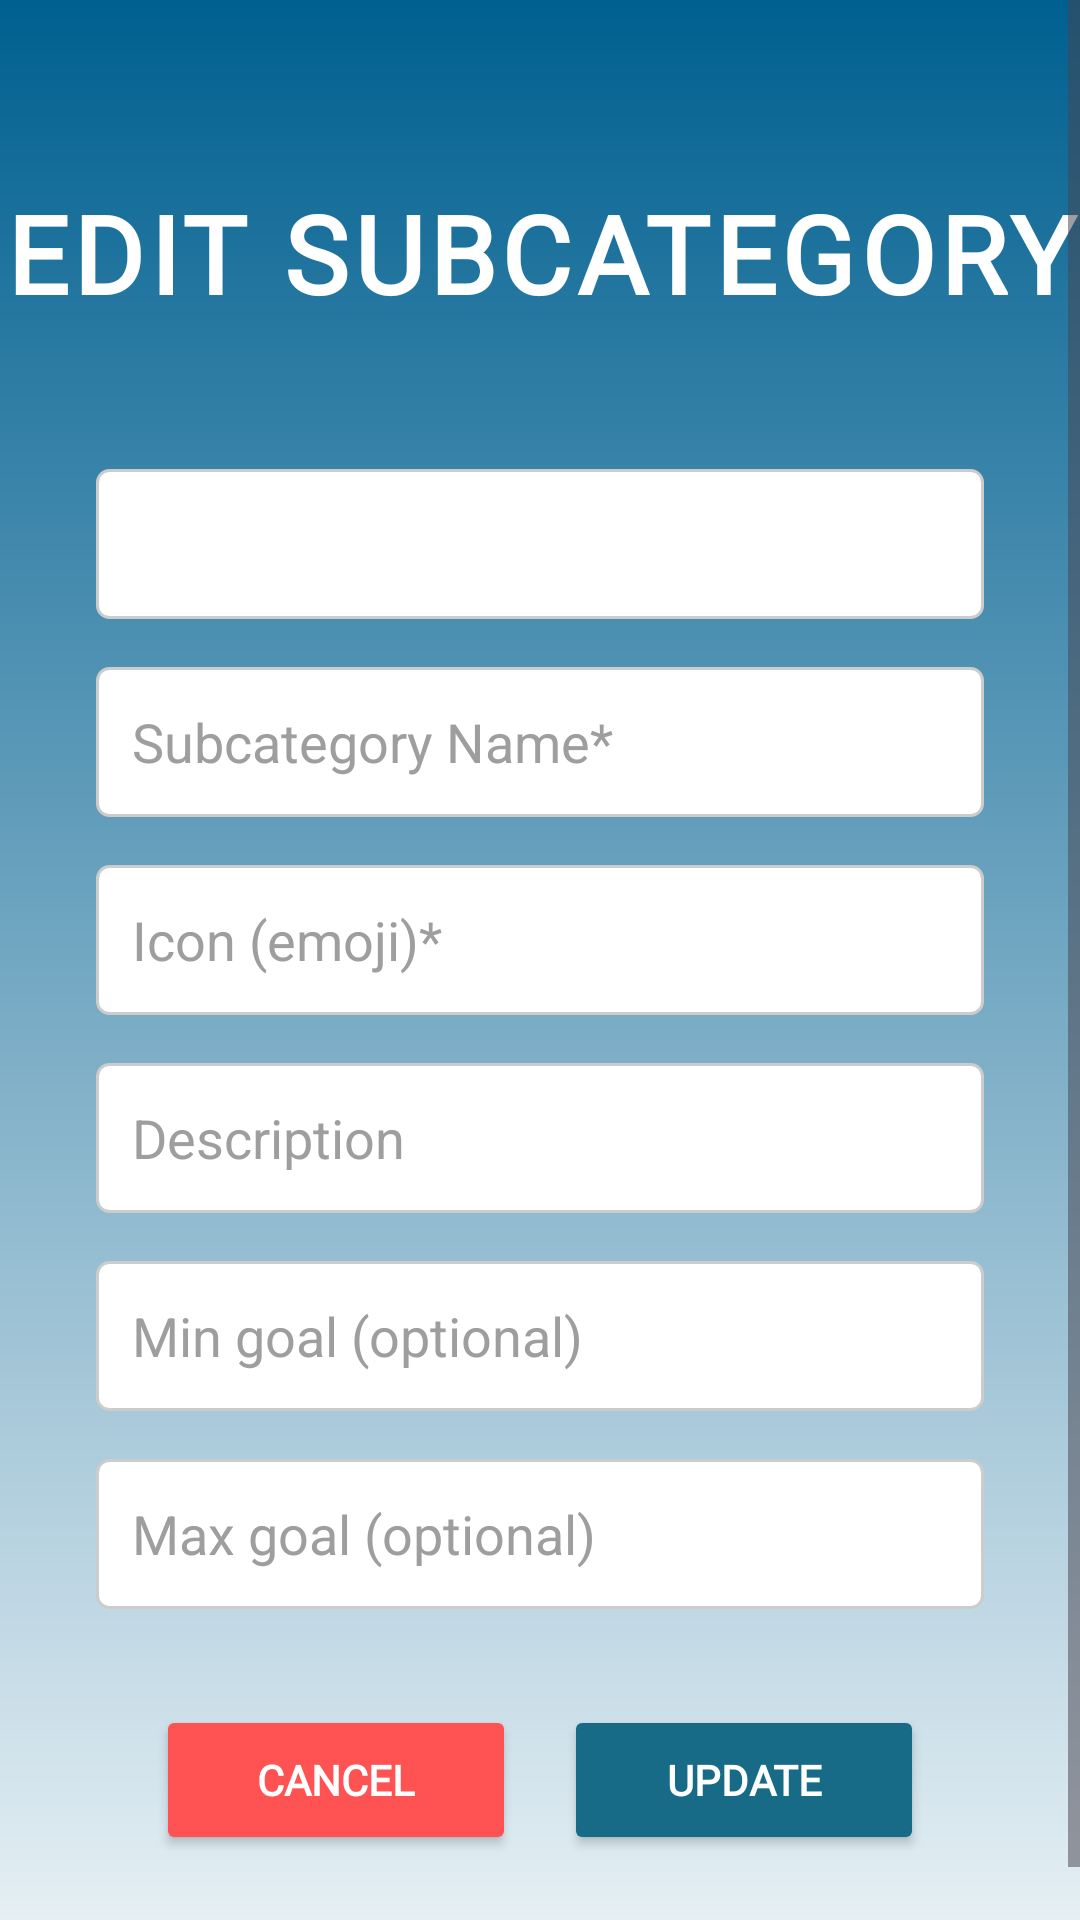

Layout XML and referenced resources for this Android screen:
<!-- AndroidManifest.xml: application theme Theme.BetterBudget_BestBudget -->
<!-- res/layout/fragment_edit_subcategory.xml -->
<?xml version="1.0" encoding="utf-8"?>
<ScrollView xmlns:android="http://schemas.android.com/apk/res/android"
    android:layout_width="match_parent"
    android:layout_height="match_parent"
    android:background="@drawable/main_background">

    <LinearLayout
        android:layout_width="match_parent"
        android:layout_height="wrap_content"
        android:orientation="vertical"
        android:paddingBottom="40dp">

        
        <TextView
            android:layout_width="match_parent"
            android:layout_height="wrap_content"
            android:text="EDIT SUBCATEGORY"
            android:fontFamily="@font/league_spartan_"
            android:textColor="@color/text_white"
            android:textSize="36sp"
            android:textStyle="bold"
            android:letterSpacing="0.05"
            android:gravity="center"
            android:layout_marginTop="60dp"
            android:layout_marginBottom="32dp"/>

        
        <TextView
            android:id="@+id/tvEditParentCategory"
            android:layout_width="match_parent"
            android:layout_height="50dp"
            android:layout_marginHorizontal="32dp"
            android:layout_marginTop="16dp"
            android:fontFamily="sans-serif"
            android:textColor="@color/text_navy"
            android:background="@drawable/spinner_background"
            android:padding="12dp"/>

        
        <EditText
            android:id="@+id/etEditSubcategoryName"
            android:layout_width="match_parent"
            android:layout_height="50dp"
            android:layout_marginHorizontal="32dp"
            android:layout_marginTop="16dp"
            android:background="@drawable/spinner_background"
            android:hint="Subcategory Name*"
            android:padding="12dp"
            android:fontFamily="sans-serif"
            android:textColor="@color/text_navy"
            android:textColorHint="@color/hint_grey"
            android:inputType="text"/>

        
        <EditText
            android:id="@+id/etEditSubCategoryIcon"
            android:layout_width="match_parent"
            android:layout_height="50dp"
            android:layout_marginHorizontal="32dp"
            android:layout_marginTop="16dp"
            android:background="@drawable/spinner_background"
            android:hint="Icon (emoji)*"
            android:padding="12dp"
            android:fontFamily="sans-serif"
            android:textColor="@color/text_navy"
            android:textColorHint="@color/hint_grey"/>

        
        <EditText
            android:id="@+id/etEditSubDescription"
            android:layout_width="match_parent"
            android:layout_height="50dp"
            android:layout_marginHorizontal="32dp"
            android:layout_marginTop="16dp"
            android:background="@drawable/spinner_background"
            android:hint="Description"
            android:padding="12dp"
            android:fontFamily="sans-serif"
            android:textColor="@color/text_navy"
            android:textColorHint="@color/hint_grey"
            android:inputType="text"/>

        
        <EditText
            android:id="@+id/etEditSubMinGoal"
            android:layout_width="match_parent"
            android:layout_height="50dp"
            android:layout_marginHorizontal="32dp"
            android:layout_marginTop="16dp"
            android:background="@drawable/spinner_background"
            android:hint="Min goal (optional)"
            android:padding="12dp"
            android:fontFamily="sans-serif"
            android:textColor="@color/text_navy"
            android:textColorHint="@color/hint_grey"
            android:inputType="numberDecimal"/>

        
        <EditText
            android:id="@+id/etEditSubMaxGoal"
            android:layout_width="match_parent"
            android:layout_height="50dp"
            android:layout_marginHorizontal="32dp"
            android:layout_marginTop="16dp"
            android:background="@drawable/spinner_background"
            android:hint="Max goal (optional)"
            android:padding="12dp"
            android:fontFamily="sans-serif"
            android:textColor="@color/text_navy"
            android:textColorHint="@color/hint_grey"
            android:inputType="numberDecimal"/>

        
        <LinearLayout
            android:layout_width="match_parent"
            android:layout_height="wrap_content"
            android:orientation="horizontal"
            android:gravity="center"
            android:layout_marginTop="32dp">

            <Button
                android:id="@+id/btnEditSubCancel"
                android:layout_width="120dp"
                android:layout_height="50dp"
                android:text="CANCEL"
                android:textColor="@color/text_white"
                android:fontFamily="@font/league_spartan_"
                android:textStyle="bold"
                android:backgroundTint="@color/brand_button_red"
                android:layout_marginEnd="16dp"/>

            <Button
                android:id="@+id/btnEditSubUpdate"
                android:layout_width="120dp"
                android:layout_height="50dp"
                android:text="UPDATE"
                android:textColor="@color/text_white"
                android:fontFamily="@font/league_spartan_"
                android:textStyle="bold"
                android:backgroundTint="@color/brand_deep_blue"/>

        </LinearLayout>
    </LinearLayout>
</ScrollView>
<!-- resources referenced by this layout -->
<resources>
  <color name="brand_button_red">#FF5252</color>
  <color name="brand_deep_blue">#176B87</color>
  <color name="hint_grey">#9E9E9E</color>
  <color name="text_navy">#010164</color>
  <color name="text_white">#FFFFFF</color>
  <!-- drawable main_background (drawable) -->
  <?xml version="1.0" encoding="utf-8"?>
  <shape xmlns:android="http://schemas.android.com/apk/res/android"
      android:shape="rectangle">
      <gradient
          android:startColor="#e5eff4"
          android:endColor="#006090"
          android:angle="90"/>
  </shape>
  <!-- drawable spinner_background (drawable) -->
  <?xml version="1.0" encoding="utf-8"?>
  <shape xmlns:android="http://schemas.android.com/apk/res/android"
      android:shape="rectangle">
      <solid android:color="#FFFFFF"/>
      <stroke android:width="1dp" android:color="#CCCCCC"/>
      <corners android:radius="4dp"/>
  </shape>
  <style name="Theme.BetterBudget_BestBudget" parent="Base.Theme.BetterBudget_BestBudget" />
  <style name="Base.Theme.BetterBudget_BestBudget" parent="Theme.Material3.DayNight.NoActionBar">
          
          
      </style>
</resources>
